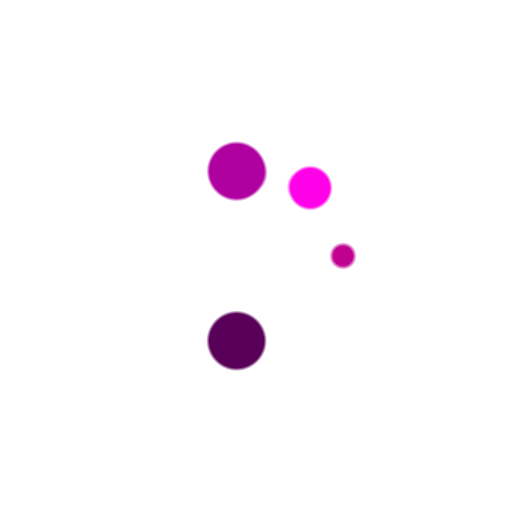
t = 0.00 s
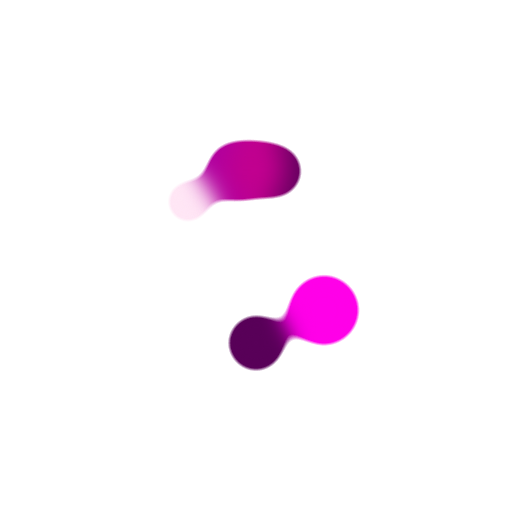
t = 2.18 s
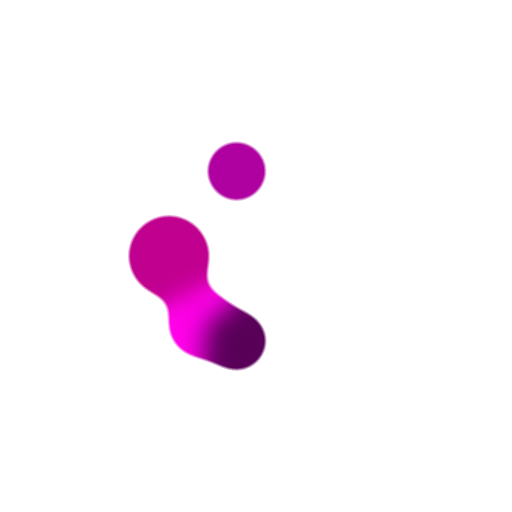
t = 4.35 s
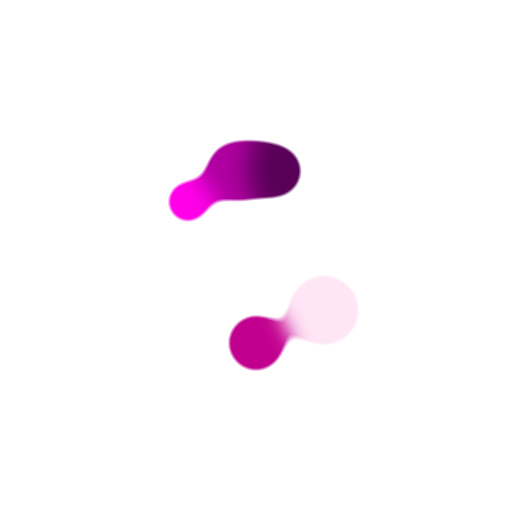
t = 6.53 s

The animated SVG that drew these frames (rendered in a browser with its animation timeline set to each time). Animation: 14 SMIL elements (animate=7,animateTransform=7); one cycle of 8.70 s, repeats indefinitely.

<svg class="lds-gooeyring" width="200px"  height="200px"  xmlns="http://www.w3.org/2000/svg" xmlns:xlink="http://www.w3.org/1999/xlink" viewBox="0 0 100 100" preserveAspectRatio="xMidYMid" style="background: none;"><defs>
     <filter id="gooey" x="-100%" y="-100%" width="300%" height="300%" color-interpolation-filters="sRGB">
       <feGaussianBlur in="SourceGraphic" stdDeviation="2.4000000000000004"></feGaussianBlur>
<feComponentTransfer result="cutoff">
  <feFuncA type="linear" slope="10" intercept="-5"></feFuncA>
</feComponentTransfer>
     </filter>
   </defs><g filter="url(#gooey)"><g transform="translate(50 50)">
<g transform="rotate(349.655)">
  <circle cx="17" cy="0" r="3.87586" fill="#580058">
    <animate attributeName="r" keyTimes="0;0.5;1" values="3.5999999999999996;8.399999999999999;3.5999999999999996" dur="8.7s" repeatCount="indefinite" begin="-8.7s"></animate>
  </circle>
  <animateTransform attributeName="transform" type="rotate" keyTimes="0;1" values="0;360" dur="8.7s" repeatCount="indefinite" begin="0s"></animateTransform>
</g>
</g><g transform="translate(50 50)">
<g transform="rotate(82.1675)">
  <circle cx="17" cy="0" r="6.89458" fill="#c1008f">
    <animate attributeName="r" keyTimes="0;0.5;1" values="3.5999999999999996;8.399999999999999;3.5999999999999996" dur="4.35s" repeatCount="indefinite" begin="-7.457142857142856s"></animate>
  </circle>
  <animateTransform attributeName="transform" type="rotate" keyTimes="0;1" values="0;360" dur="4.35s" repeatCount="indefinite" begin="-1.2428571428571427s"></animateTransform>
</g>
</g><g transform="translate(50 50)">
<g transform="rotate(277.537)">
  <circle cx="17" cy="0" r="4.14384" fill="#ffe6f5">
    <animate attributeName="r" keyTimes="0;0.5;1" values="3.5999999999999996;8.399999999999999;3.5999999999999996" dur="2.9s" repeatCount="indefinite" begin="-6.214285714285714s"></animate>
  </circle>
  <animateTransform attributeName="transform" type="rotate" keyTimes="0;1" values="0;360" dur="2.9s" repeatCount="indefinite" begin="-2.4857142857142853s"></animateTransform>
</g>
</g><g transform="translate(50 50)">
<g transform="rotate(215.764)">
  <circle cx="17" cy="0" r="5.23941" fill="#af00a0">
    <animate attributeName="r" keyTimes="0;0.5;1" values="3.5999999999999996;8.399999999999999;3.5999999999999996" dur="2.175s" repeatCount="indefinite" begin="-4.971428571428571s"></animate>
  </circle>
  <animateTransform attributeName="transform" type="rotate" keyTimes="0;1" values="0;360" dur="2.175s" repeatCount="indefinite" begin="-3.728571428571428s"></animateTransform>
</g>
</g><g transform="translate(50 50)">
<g transform="rotate(256.847)">
  <circle cx="17" cy="0" r="3.60788" fill="#ff00e8">
    <animate attributeName="r" keyTimes="0;0.5;1" values="3.5999999999999996;8.399999999999999;3.5999999999999996" dur="1.7399999999999998s" repeatCount="indefinite" begin="-3.728571428571428s"></animate>
  </circle>
  <animateTransform attributeName="transform" type="rotate" keyTimes="0;1" values="0;360" dur="1.7399999999999998s" repeatCount="indefinite" begin="-4.971428571428571s"></animateTransform>
</g>
</g><g transform="translate(50 50)">
<g transform="rotate(40.7882)">
  <circle cx="17" cy="0" r="7.99803" fill="#580058">
    <animate attributeName="r" keyTimes="0;0.5;1" values="3.5999999999999996;8.399999999999999;3.5999999999999996" dur="1.45s" repeatCount="indefinite" begin="-2.4857142857142853s"></animate>
  </circle>
  <animateTransform attributeName="transform" type="rotate" keyTimes="0;1" values="0;360" dur="1.45s" repeatCount="indefinite" begin="-6.214285714285714s"></animateTransform>
</g>
</g><g transform="translate(50 50)">
<g transform="rotate(287.586)">
  <circle cx="17" cy="0" r="5.53103" fill="#c1008f">
    <animate attributeName="r" keyTimes="0;0.5;1" values="3.5999999999999996;8.399999999999999;3.5999999999999996" dur="1.2428571428571427s" repeatCount="indefinite" begin="-1.2428571428571427s"></animate>
  </circle>
  <animateTransform attributeName="transform" type="rotate" keyTimes="0;1" values="0;360" dur="1.2428571428571427s" repeatCount="indefinite" begin="-7.457142857142856s"></animateTransform>
</g>
</g></g></svg>